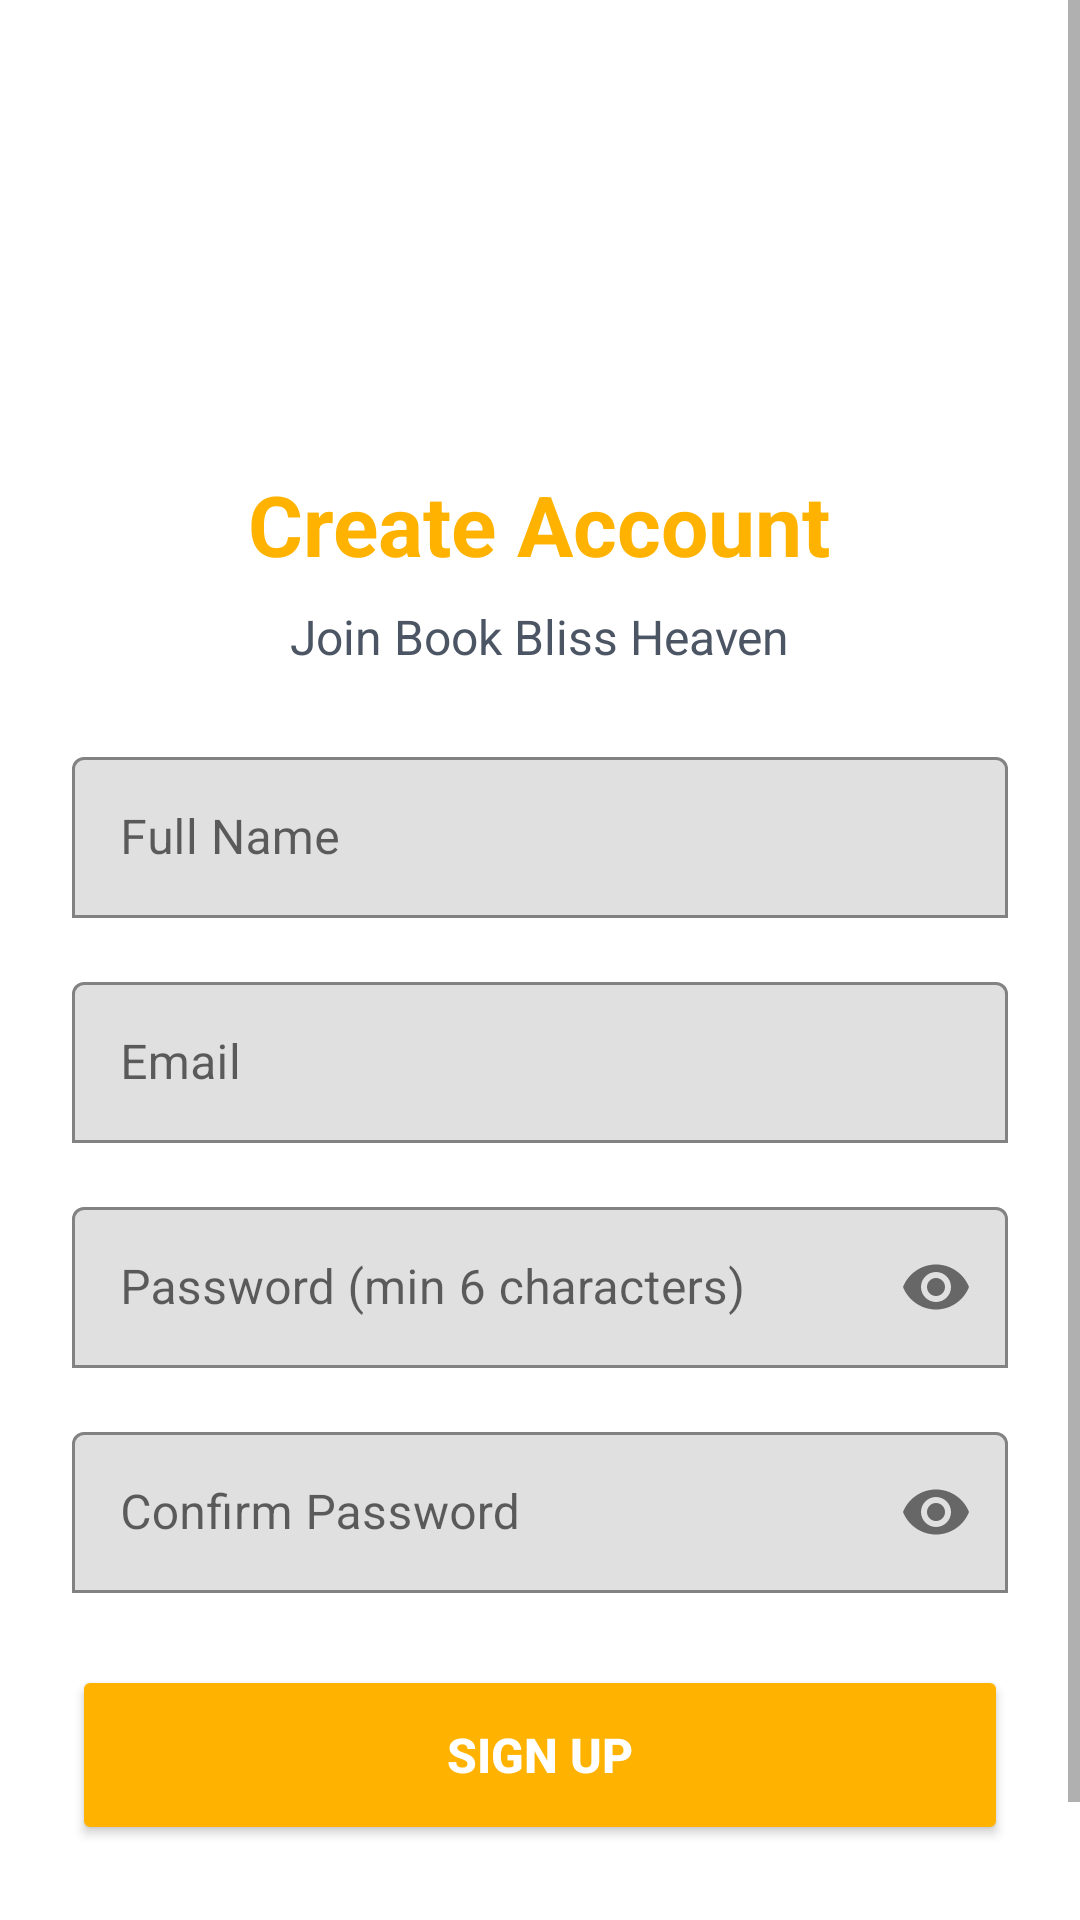

The Android layout XML behind this screen, and the referenced resources:
<!-- AndroidManifest.xml: application theme Theme.Bookstore -->
<!-- res/layout/fragment_register.xml -->
﻿<?xml version="1.0" encoding="utf-8"?>
<ScrollView xmlns:android="http://schemas.android.com/apk/res/android"
    xmlns:app="http://schemas.android.com/apk/res-auto"
    android:layout_width="match_parent"
    android:layout_height="match_parent"
    android:background="@color/white"
    android:fillViewport="true">

    <LinearLayout
        android:layout_width="match_parent"
        android:layout_height="wrap_content"
        android:orientation="vertical"
        android:padding="24dp"
        android:gravity="center">

        
        <ImageView
            android:layout_width="100dp"
            android:layout_height="100dp"
            android:src="@mipmap/ic_launcher"
            android:layout_marginTop="16dp"
            android:layout_marginBottom="16dp" />

        
        <TextView
            android:layout_width="wrap_content"
            android:layout_height="wrap_content"
            android:text="Create Account"
            android:textSize="28sp"
            android:textStyle="bold"
            android:textColor="@color/amber_600"
            android:layout_marginBottom="8dp" />

        <TextView
            android:layout_width="wrap_content"
            android:layout_height="wrap_content"
            android:text="Join Book Bliss Heaven"
            android:textSize="16sp"
            android:textColor="@color/gray_600"
            android:layout_marginBottom="24dp" />

        
        <com.google.android.material.textfield.TextInputLayout
            android:layout_width="match_parent"
            android:layout_height="wrap_content"
            android:layout_marginBottom="16dp"
            app:boxBackgroundMode="outline"
            app:boxStrokeColor="@color/amber_600"
            app:hintTextColor="@color/amber_600">

            <com.google.android.material.textfield.TextInputEditText
                android:id="@+id/register_name"
                android:layout_width="match_parent"
                android:layout_height="wrap_content"
                android:hint="Full Name"
                android:inputType="textPersonName"
                android:padding="16dp" />
        </com.google.android.material.textfield.TextInputLayout>

        
        <com.google.android.material.textfield.TextInputLayout
            android:layout_width="match_parent"
            android:layout_height="wrap_content"
            android:layout_marginBottom="16dp"
            app:boxBackgroundMode="outline"
            app:boxStrokeColor="@color/amber_600"
            app:hintTextColor="@color/amber_600">

            <com.google.android.material.textfield.TextInputEditText
                android:id="@+id/register_email"
                android:layout_width="match_parent"
                android:layout_height="wrap_content"
                android:hint="Email"
                android:inputType="textEmailAddress"
                android:padding="16dp" />
        </com.google.android.material.textfield.TextInputLayout>

        
        <com.google.android.material.textfield.TextInputLayout
            android:layout_width="match_parent"
            android:layout_height="wrap_content"
            android:layout_marginBottom="16dp"
            app:boxBackgroundMode="outline"
            app:boxStrokeColor="@color/amber_600"
            app:hintTextColor="@color/amber_600"
            app:passwordToggleEnabled="true">

            <com.google.android.material.textfield.TextInputEditText
                android:id="@+id/register_password"
                android:layout_width="match_parent"
                android:layout_height="wrap_content"
                android:hint="Password (min 6 characters)"
                android:inputType="textPassword"
                android:padding="16dp" />
        </com.google.android.material.textfield.TextInputLayout>

        
        <com.google.android.material.textfield.TextInputLayout
            android:layout_width="match_parent"
            android:layout_height="wrap_content"
            android:layout_marginBottom="24dp"
            app:boxBackgroundMode="outline"
            app:boxStrokeColor="@color/amber_600"
            app:hintTextColor="@color/amber_600"
            app:passwordToggleEnabled="true">

            <com.google.android.material.textfield.TextInputEditText
                android:id="@+id/register_confirm_password"
                android:layout_width="match_parent"
                android:layout_height="wrap_content"
                android:hint="Confirm Password"
                android:inputType="textPassword"
                android:padding="16dp" />
        </com.google.android.material.textfield.TextInputLayout>

        
        <Button
            android:id="@+id/register_btn"
            android:layout_width="match_parent"
            android:layout_height="60dp"
            android:text="Sign Up"
            android:textSize="16sp"
            android:textStyle="bold"
            android:backgroundTint="@color/amber_600"
            android:textColor="@color/white"
            android:layout_marginBottom="24dp" />

        
        <LinearLayout
            android:layout_width="wrap_content"
            android:layout_height="wrap_content"
            android:orientation="horizontal">

            <TextView
                android:layout_width="wrap_content"
                android:layout_height="wrap_content"
                android:text="Already have an account? "
                android:textColor="@color/gray_600" />

            <TextView
                android:id="@+id/login_link"
                android:layout_width="wrap_content"
                android:layout_height="wrap_content"
                android:text="Sign In"
                android:textColor="@color/amber_600"
                android:textStyle="bold"
                android:clickable="true"
                android:focusable="true" />
        </LinearLayout>

    </LinearLayout>
</ScrollView>
<!-- resources referenced by this layout -->
<resources>
  <color name="amber_600">#FFB300</color>
  <color name="gray_600">#FF4B5563</color>
  <color name="white">#FFFFFFFF</color>
  <style name="Theme.Bookstore" parent="Theme.MaterialComponents.DayNight.NoActionBar">
          
          <item name="colorPrimary">@color/amber_600</item>
          <item name="colorPrimaryVariant">@color/amber_700</item>
          <item name="colorOnPrimary">@color/white</item>
          
          <item name="colorSecondary">@color/amber_200</item>
          <item name="colorSecondaryVariant">@color/amber_500</item>
          <item name="colorOnSecondary">@color/black</item>
          
          <item name="android:statusBarColor">?attr/colorPrimaryVariant</item>
          <item name="android:windowLightStatusBar">false</item>
      </style>
  <color name="amber_700">#FFA700</color>
  <color name="amber_200">#FFDAB3</color>
  <color name="amber_500">#FFBB48</color>
  <color name="black">#FF000000</color>
</resources>
